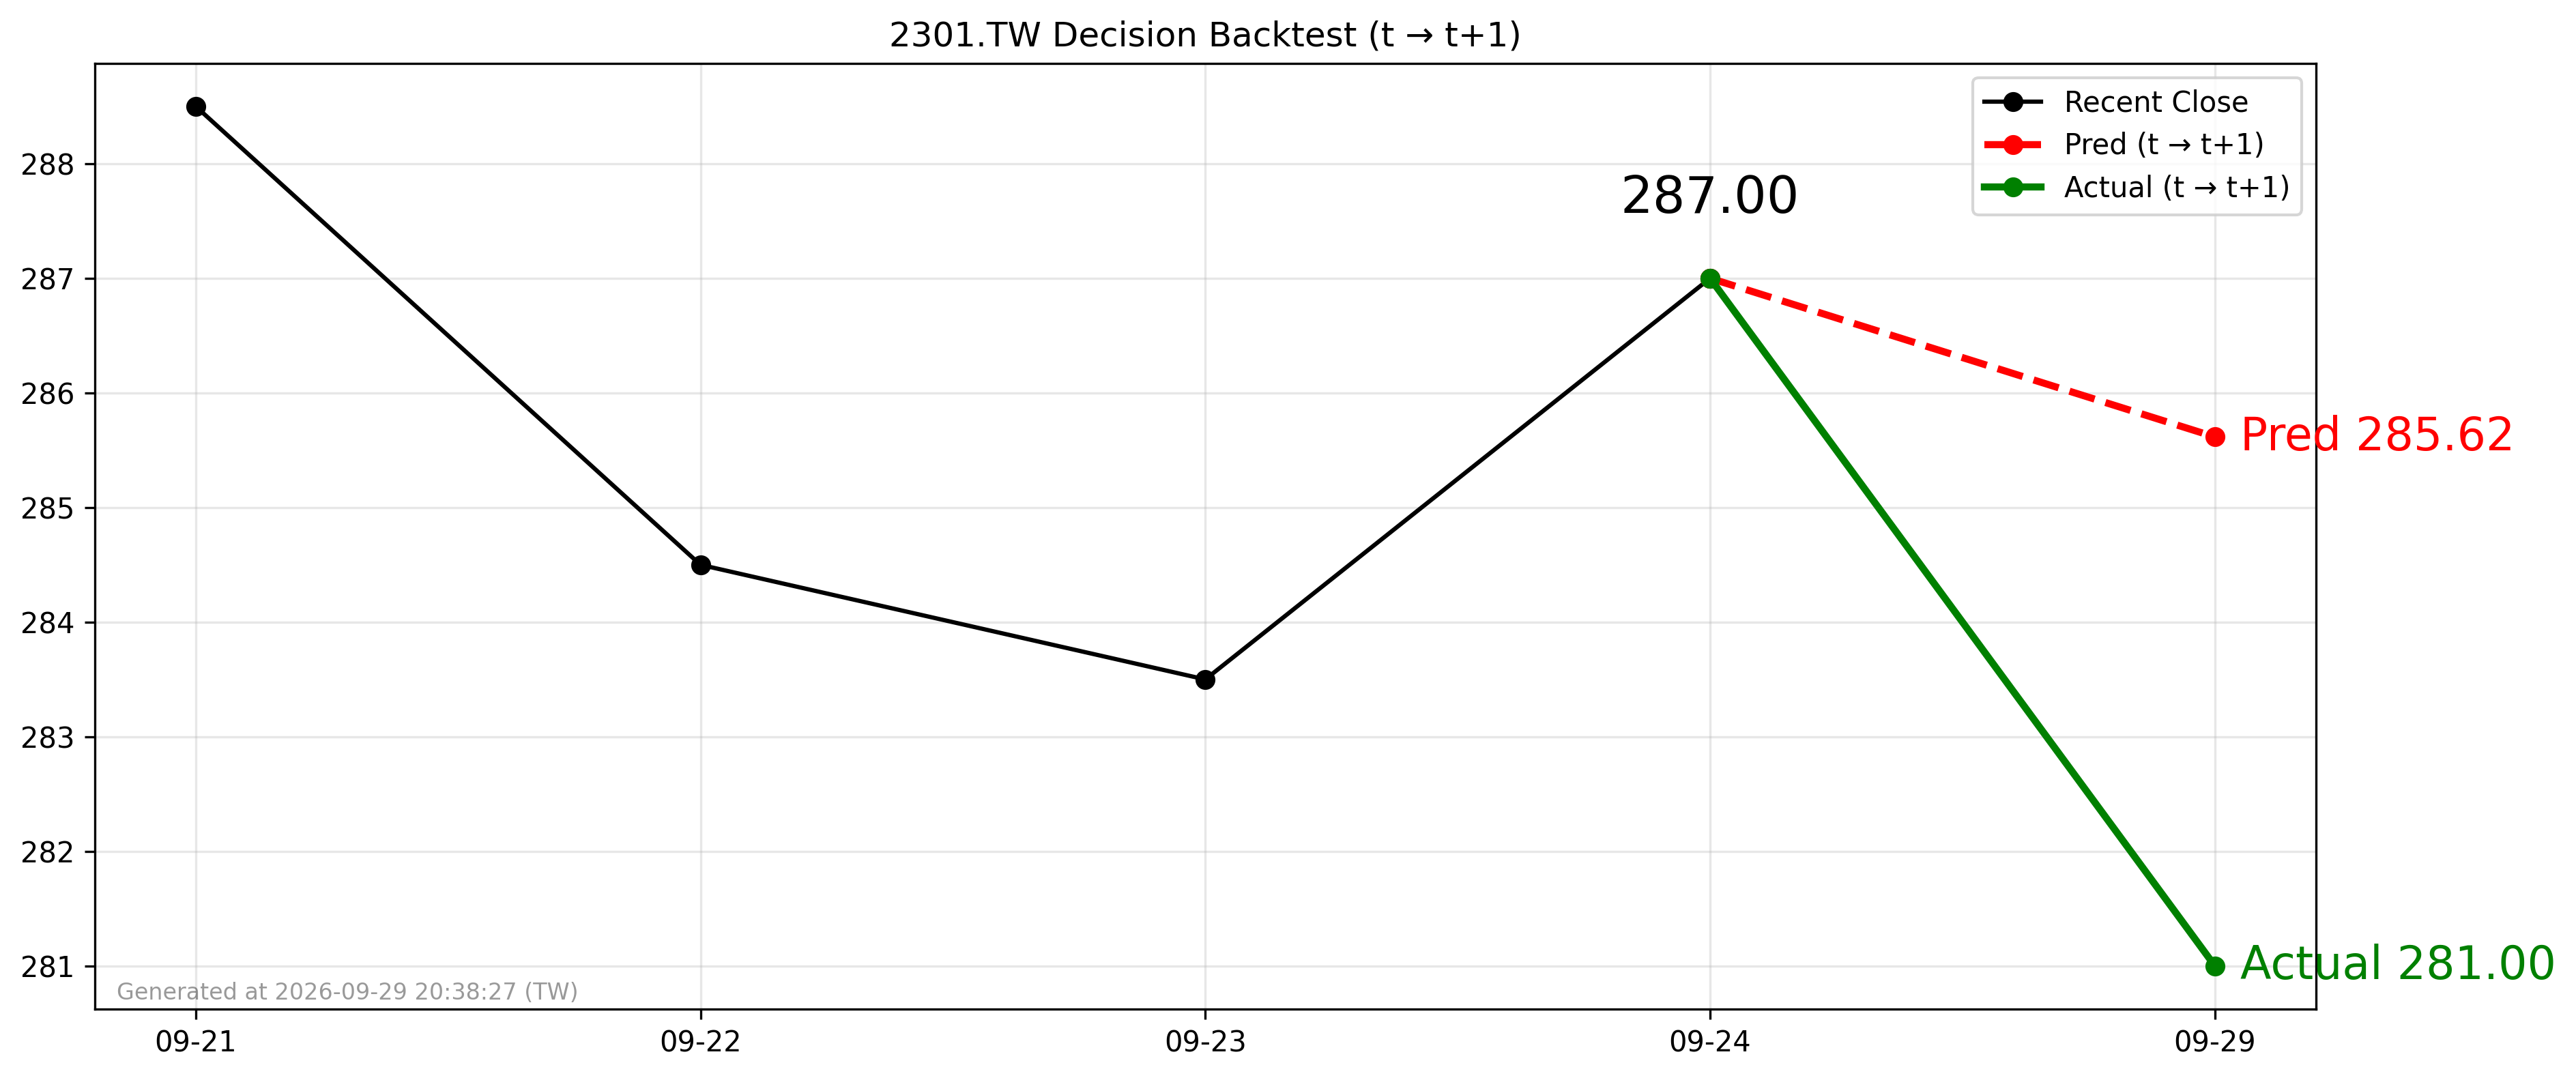

Values plotted in this chart, from the file beside it:
forecast_date, decision_day, close_t, pred_t1, actual_t1, direction_pred, direction_actual
2026-09-24, 2026-09-24, 287.0, 285.6, 281.0, -1, -1
